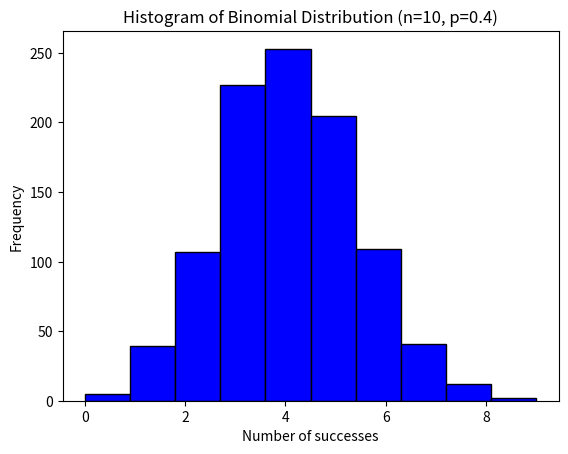

Here is the Python script that generated this plot:
import numpy as np
import matplotlib.pyplot as plt
from scipy.stats import norm, binom, poisson

# Q1. What is the Probability density function?
# The Probability Density Function (PDF) is a function that describes the likelihood of a random variable taking on a specific value. The area under the PDF curve over an interval represents the probability that the variable falls within that interval.

# Q2. What are the types of Probability distribution?
# Types of Probability Distributions include:
# 1. Normal Distribution
# 2. Binomial Distribution
# 3. Poisson Distribution
# 4. Exponential Distribution
# 5. Uniform Distribution

# Q3. Write a Python function to calculate the probability density function of a normal distribution with given mean and standard deviation at a given point.
def normal_pdf(mean, std_dev, x):
    return norm.pdf(x, loc=mean, scale=std_dev)

# Example calculation
mean, std_dev, x = 0, 1, 1
pdf_value = normal_pdf(mean, std_dev, x)
pdf_value

# Q4. What are the properties of Binomial distribution? Give two examples of events where binomial distribution can be applied.
# Properties:
# 1. The number of trials (n) is fixed.
# 2. Each trial has two possible outcomes (success or failure).
# 3. The probability of success (p) is constant for each trial.
# 4. The trials are independent.
# Examples:
# 1. Flipping a coin 10 times and counting the number of heads.
# 2. Testing a batch of products for defects, where each product is either defective or not.

# Q5. Generate a random sample of size 1000 from a binomial distribution with probability of success 0.4 and plot a histogram of the results using matplotlib.
sample_size = 1000
n, p = 10, 0.4
binomial_sample = binom.rvs(n, p, size=sample_size)

plt.hist(binomial_sample, bins=10, color='blue', edgecolor='black')
plt.title("Histogram of Binomial Distribution (n=10, p=0.4)")
plt.xlabel("Number of successes")
plt.ylabel("Frequency")
plt.show()

# Q6. Write a Python function to calculate the cumulative distribution function of a Poisson distribution with given mean at a given point.
def poisson_cdf(mean, x):
    return poisson.cdf(x, mu=mean)

# Example calculation
mean, x = 3, 2
cdf_value = poisson_cdf(mean, x)
cdf_value

# Q7. How is Binomial distribution different from Poisson distribution?
# Binomial Distribution:
# - Deals with the number of successes in a fixed number of trials.
# - Each trial has two possible outcomes (success or failure) with a constant probability of success.
# Poisson Distribution:
# - Deals with the number of events occurring in a fixed interval of time or space.
# - The events occur with a known constant mean rate and independently of the time since the last event.

# Q8. Generate a random sample of size 1000 from a Poisson distribution with mean 5 and calculate the sample mean and variance.
sample_size = 1000
mean = 5
poisson_sample = poisson.rvs(mu=mean, size=sample_size)

sample_mean = np.mean(poisson_sample)
sample_variance = np.var(poisson_sample)

sample_mean, sample_variance

# Q9. How mean and variance are related in Binomial distribution and Poisson distribution?
# Binomial Distribution:
# - Mean (μ) = n * p
# - Variance (σ²) = n * p * (1 - p)
# Poisson Distribution:
# - Mean (μ) = λ (where λ is the rate of occurrence)
# - Variance (σ²) = λ

# Q10. In normal distribution with respect to mean position, where does the least frequent data appear?
# In a normal distribution, the least frequent data appears in the tails (farther from the mean). This is where the probability density is the lowest.
